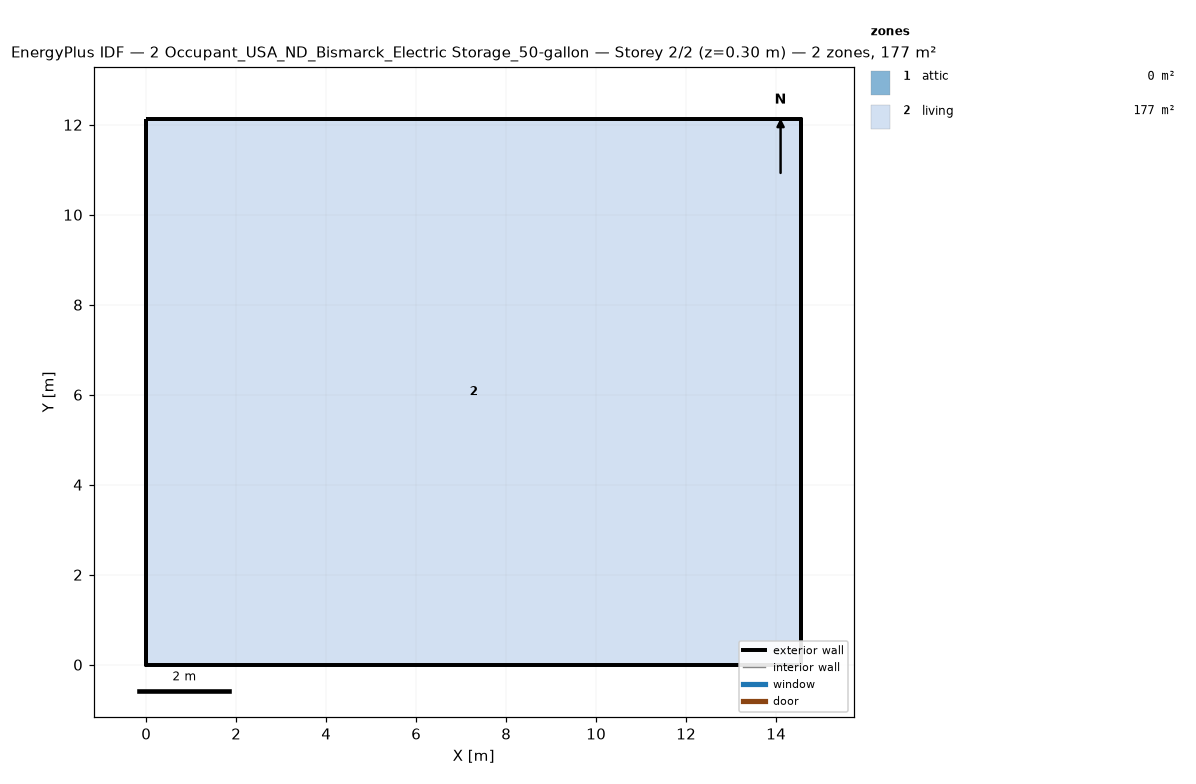
=== STOREY PLAN SPEC (per zone: floor XY polygon, exterior-wall plan segments, windows/doors) ===
zone 1: attic  (0.0 m²)
  exterior wall: (14.55, 0.00) – (14.55, 12.13) – (14.55, 6.06)  [18.2 m]
  exterior wall: (0.00, 12.13) – (0.00, 0.00) – (0.00, 6.06)  [18.2 m]
zone 2: living  (176.5 m²)
  floor: (0.00, 0.00) (0.00, 12.13) (14.55, 12.13) (14.55, 0.00)
  exterior wall: (0.00, 0.00) – (14.55, 0.00)  [14.6 m]
  exterior wall: (14.55, 0.00) – (14.55, 12.13)  [12.1 m]
  exterior wall: (14.55, 12.13) – (0.00, 12.13)  [14.6 m]
  exterior wall: (0.00, 12.13) – (0.00, 0.00)  [12.1 m]

=== DERIVED (storey summary) ===
Building: 2 Occupant_USA_ND_Bismarck_Electric Storage_50-gallon
Storey: 2 of 2  (floor level z = 0.30 m)
Storey gross floor area: 176.5 m²
Zones on this storey: 2
  - attic: floor 0.0 m²; exterior wall 36.4 m (24.5 m²); WWR 0.0%
  - living: floor 176.5 m²; exterior wall 53.4 m (146.4 m²); WWR 0.0%
Zone adjacency: (none detected)